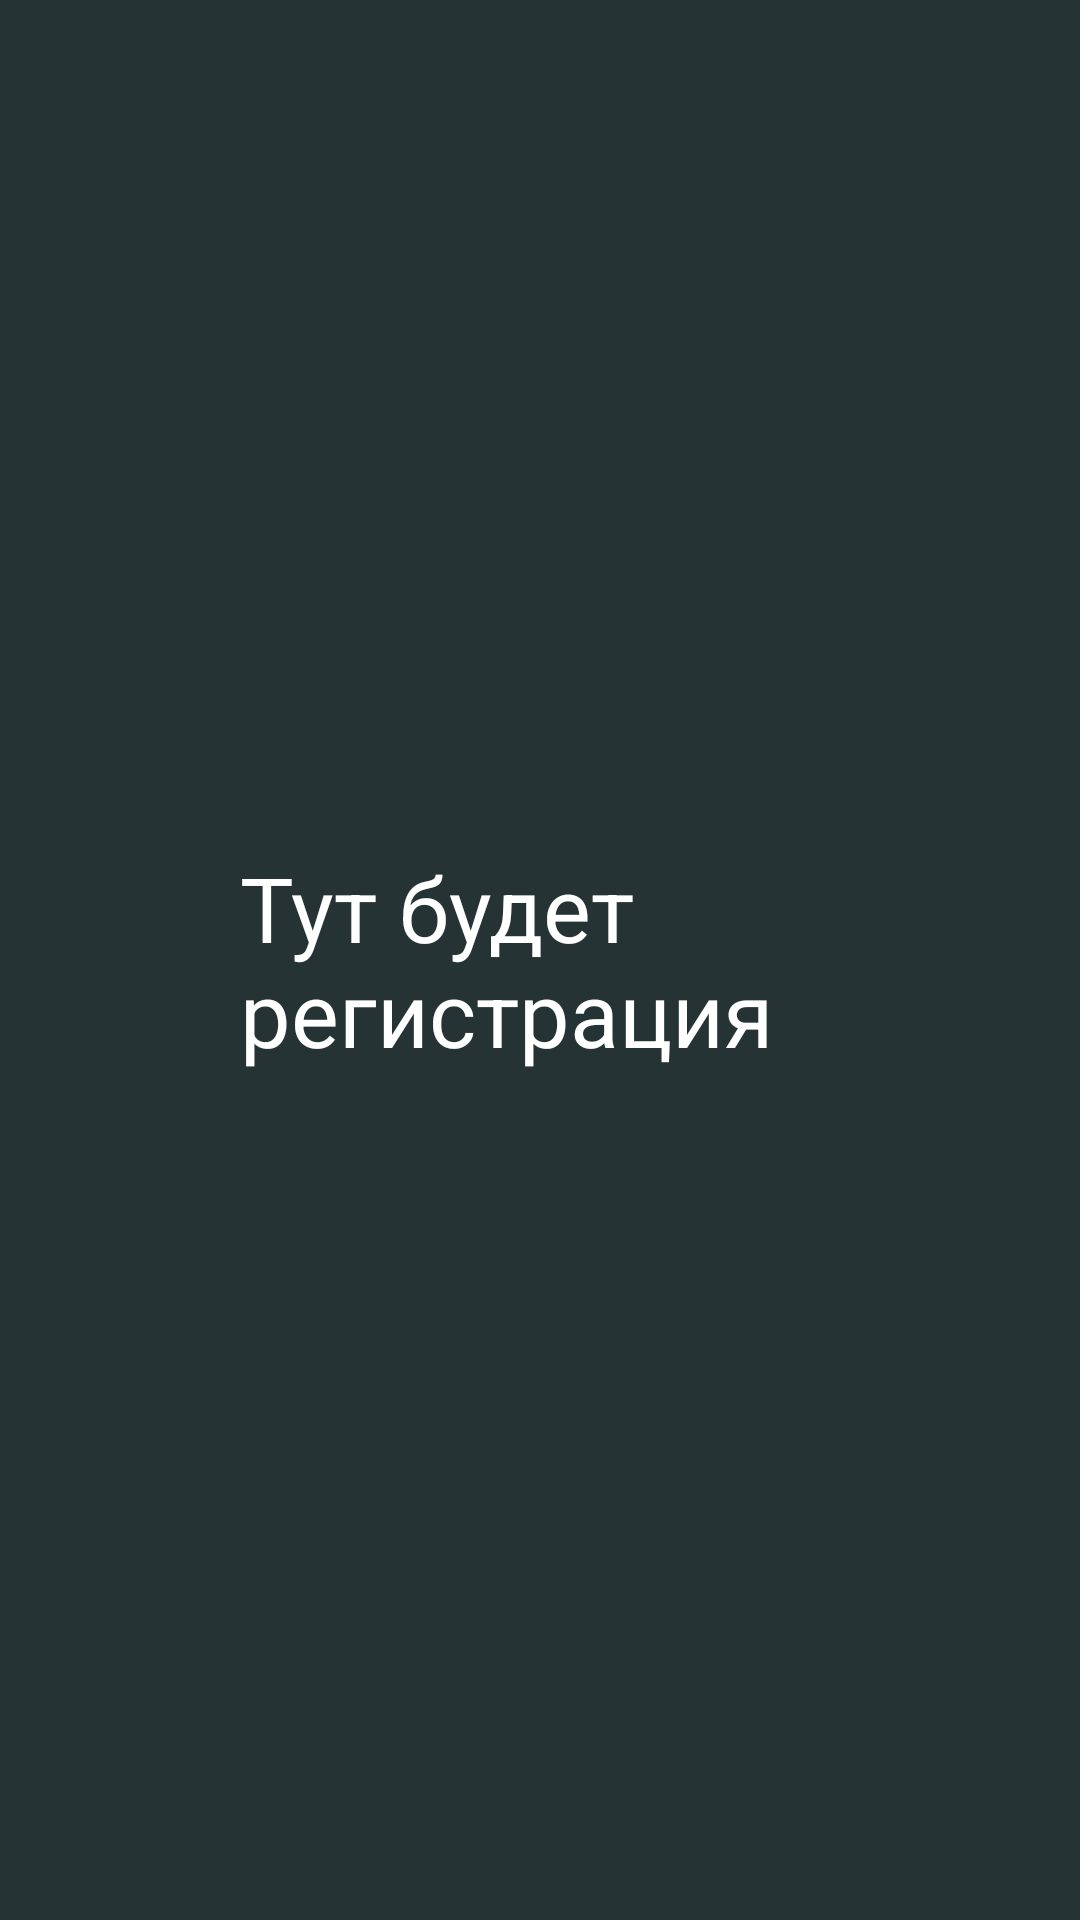

This screen was rendered from an Android layout file. Write that file and the resources it references.
<!-- AndroidManifest.xml: application theme Theme.Lotos -->
<!-- res/layout/activity_register.xml -->
<?xml version="1.0" encoding="utf-8"?>
<RelativeLayout xmlns:android="http://schemas.android.com/apk/res/android"
    xmlns:app="http://schemas.android.com/apk/res-auto"
    xmlns:tools="http://schemas.android.com/tools"
    android:layout_width="match_parent"
    android:background="#253334"
    android:layout_height="match_parent"
    tools:context=".Register">

    <TextView
        android:layout_width="200dp"
        android:layout_height="wrap_content"
        android:text="Тут будет регистрация"
        android:layout_centerInParent="true"
        android:textSize="30dp"
        android:textColor="#FFFFFF"/>

</RelativeLayout>
<!-- resources referenced by this layout -->
<resources>
  <style name="Theme.Lotos" parent="Theme.AppCompat.DayNight.NoActionBar">
          
          <item name="colorPrimary">@color/purple_500</item>
          <item name="colorPrimaryVariant">@color/purple_700</item>
          <item name="colorOnPrimary">@color/white</item>
          
          <item name="colorSecondary">@color/teal_200</item>
          <item name="colorSecondaryVariant">@color/teal_700</item>
          <item name="colorOnSecondary">@color/black</item>
          
          <item name="android:statusBarColor" tools:targetApi="l">?attr/colorPrimaryVariant</item>
          
      </style>
  <!-- not gathered from this repository: default colours our renderer supplied (Android Studio template values) -->
  <color name="purple_500">#FF6200EE</color>
  <color name="purple_700">#FF3700B3</color>
  <color name="teal_200">#FF03DAC5</color>
  <color name="teal_700">#FF018786</color>
  <color name="black">#FF000000</color>
  <color name="white">#FFFFFFFF</color>
</resources>
